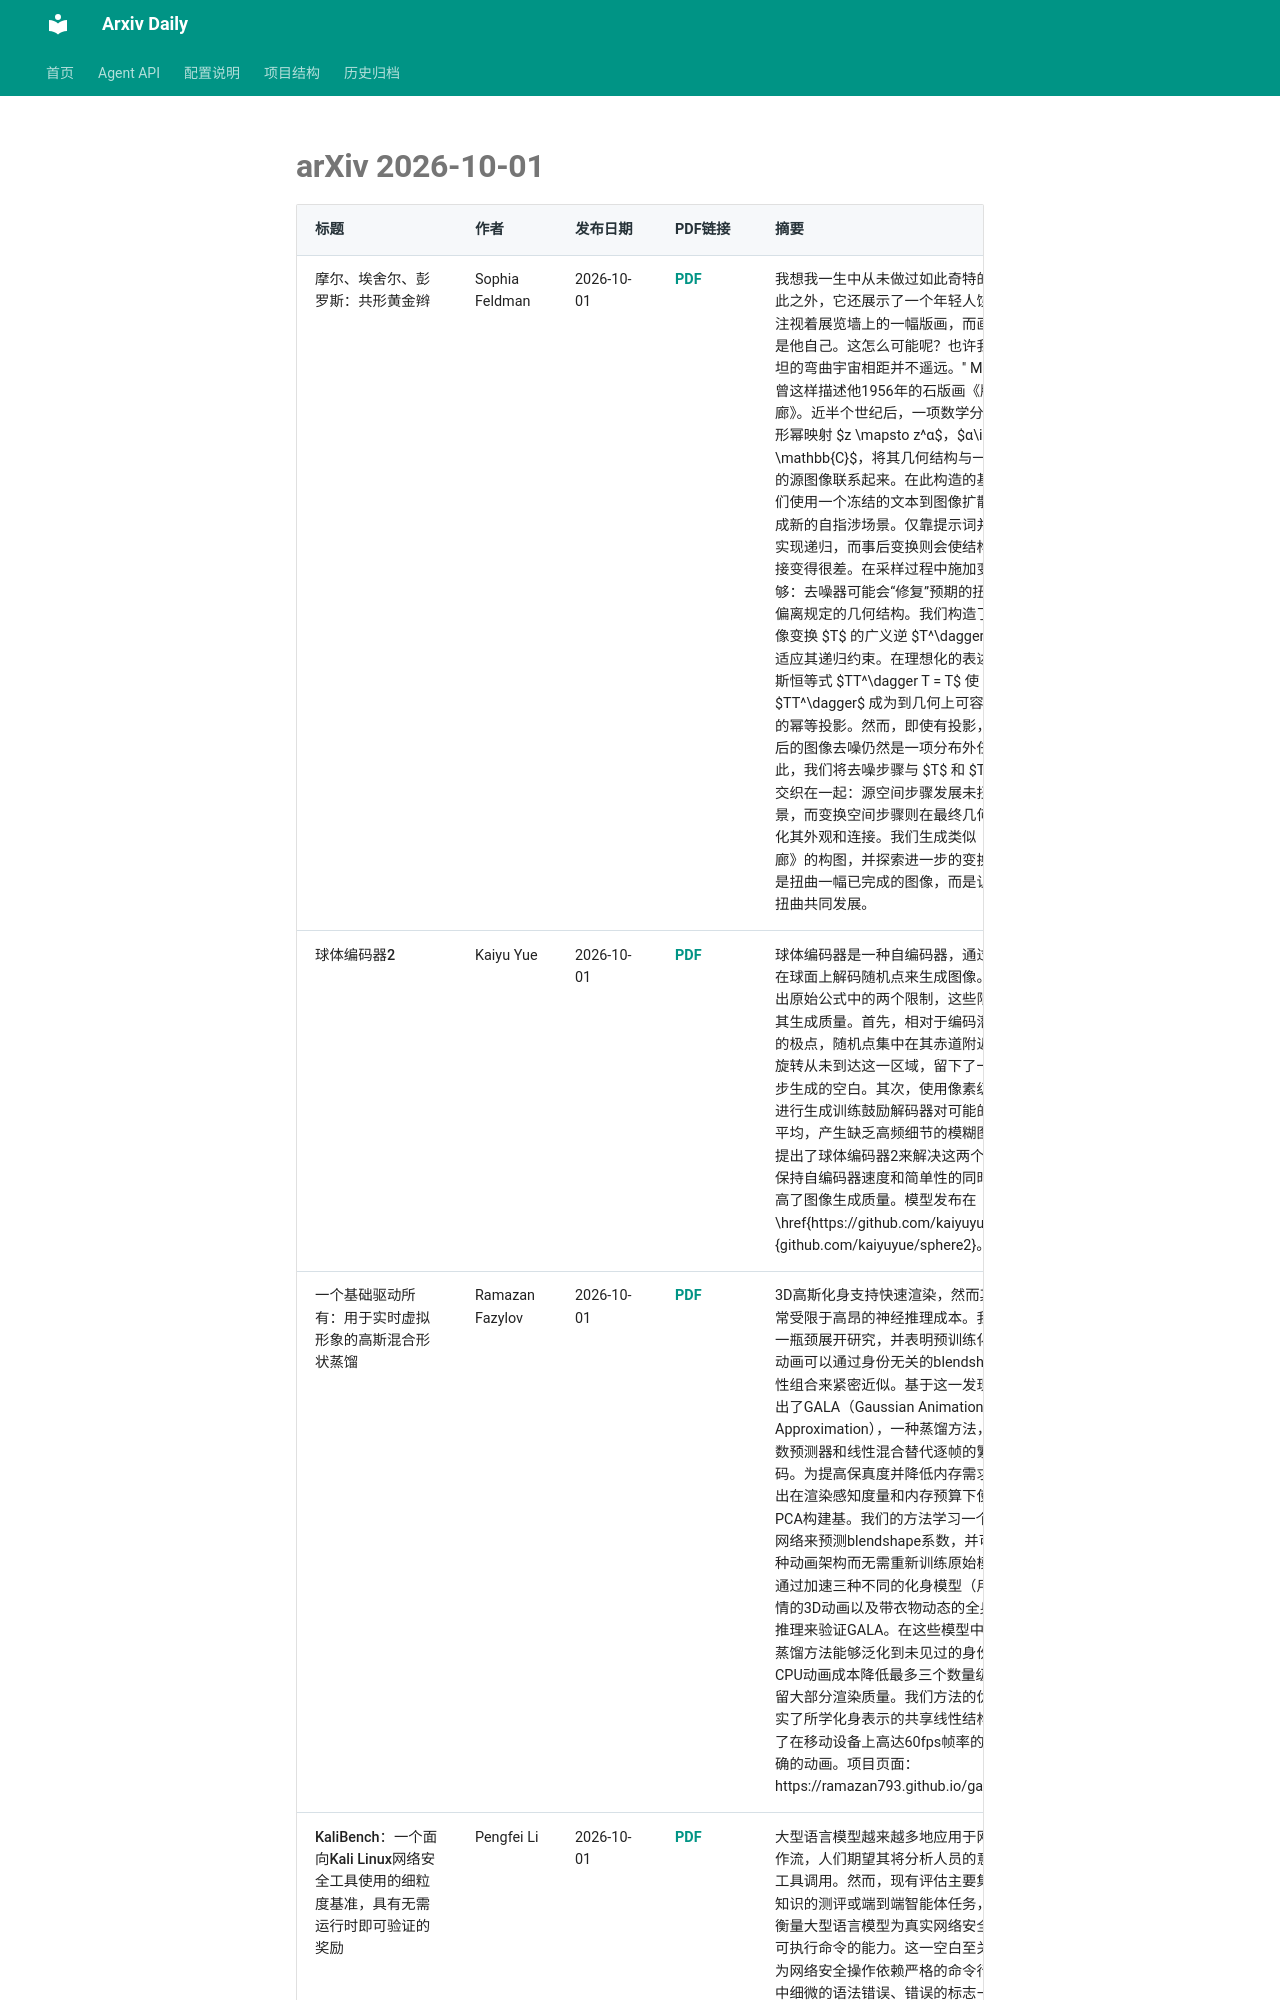

repository: Lcollection/Arxiv_Daily · page: daily-papers/2026-10-01-arxiv/index.html · generator: mkdocs

# arXiv 2026-10-01

| 标题 | 作者 | 发布日期 | PDF链接 | 摘要 |
|------|------|----------|--------|------|
| 摩尔、埃舍尔、彭罗斯：共形黄金辫 | Sophia Feldman | 2026-10-01 | [PDF](https://arxiv.org/pdf/2610.02210v1) | 我想我一生中从未做过如此奇特的事情。除此之外，它还展示了一个年轻人饶有兴致地注视着展览墙上的一幅版画，而画中人物正是他自己。这怎么可能呢？也许我与爱因斯坦的弯曲宇宙相距并不遥远。'' M.C. 埃舍尔曾这样描述他1956年的石版画《版画画廊》。近半个世纪后，一项数学分析通过共形幂映射 $z \mapsto z^α$，$α\in \mathbb{C}$，将其几何结构与一幅未扭曲的源图像联系起来。在此构造的基础上，我们使用一个冻结的文本到图像扩散模型来生成新的自指涉场景。仅靠提示词并不能强制实现递归，而事后变换则会使结构之间的连接变得很差。在采样过程中施加变换同样不够：去噪器可能会“修复”预期的扭曲，或者偏离规定的几何结构。我们构造了不可逆图像变换 $T$ 的广义逆 $T^\dagger$，并使其适应其递归约束。在理想化的表述中，彭罗斯恒等式 $TT^\dagger T = T$ 使 $TT^\dagger$ 成为到几何上可容许图像上的幂等投影。然而，即使有投影，仅对变换后的图像去噪仍然是一项分布外任务。因此，我们将去噪步骤与 $T$ 和 $T^\dagger$ 交织在一起：源空间步骤发展未扭曲的场景，而变换空间步骤则在最终几何结构中细化其外观和连接。我们生成类似《版画画廊》的构图，并探索进一步的变换。我们不是扭曲一幅已完成的图像，而是让场景及其扭曲共同发展。 |
| 球体编码器2 | Kaiyu Yue | 2026-10-01 | [PDF](https://arxiv.org/pdf/2610.02208v1) | 球体编码器是一种自编码器，通过从高维潜在球面上解码随机点来生成图像。我们识别出原始公式中的两个限制，这些限制降低了其生成质量。首先，相对于编码潜在空间中的极点，随机点集中在其赤道附近，但训练旋转从未到达这一区域，留下了一个限制单步生成的空白。其次，使用像素级重建损失进行生成训练鼓励解码器对可能的图像进行平均，产生缺乏高频细节的模糊图像。我们提出了球体编码器2来解决这两个限制，在保持自编码器速度和简单性的同时，大幅提高了图像生成质量。模型发布在\href{https://github.com/kaiyuyue/sphere2}{github.com/kaiyuyue/sphere2}。 |
| 一个基础驱动所有：用于实时虚拟形象的高斯混合形状蒸馏 | Ramazan Fazylov | 2026-10-01 | [PDF](https://arxiv.org/pdf/2610.02207v1) | 3D高斯化身支持快速渲染，然而其实时动画常受限于高昂的神经推理成本。我们针对这一瓶颈展开研究，并表明预训练化身模型的动画可以通过身份无关的blendshapes的线性组合来紧密近似。基于这一发现，我们提出了GALA（Gaussian Animation via Linear Approximation），一种蒸馏方法，用浅层系数预测器和线性混合替代逐帧的繁重神经解码。为提高保真度并降低内存需求，我们提出在渲染感知度量和内存预算下使用块局部PCA构建基。我们的方法学习一个浅层MLP网络来预测blendshape系数，并可应用于多种动画架构而无需重新训练原始模型。我们通过加速三种不同的化身模型（用于面部表情的3D动画以及带衣物动态的全身动画）的推理来验证GALA。在这些模型中，我们的蒸馏方法能够泛化到未见过的身份，并将CPU动画成本降低最多三个数量级，同时保留大部分渲染质量。我们方法的优异结果证实了所学化身表示的共享线性结构，并实现了在移动设备上高达60fps帧率的高效且准确的动画。项目页面：https://ramazan793.github.io/gala/ |
| KaliBench：一个面向Kali Linux网络安全工具使用的细粒度基准，具有无需运行时即可验证的奖励 | Pengfei Li | 2026-10-01 | [PDF](https://arxiv.org/pdf/2610.02206v1) | 大型语言模型越来越多地应用于网络安全工作流，人们期望其将分析人员的意图转化为工具调用。然而，现有评估主要集中于基于知识的测评或端到端智能体任务，并未直接衡量大型语言模型为真实网络安全工具生成可执行命令的能力。这一空白至关重要，因为网络安全操作依赖严格的命令行界面，其中细微的语法错误、错误的标志—值绑定或参数顺序错误都
